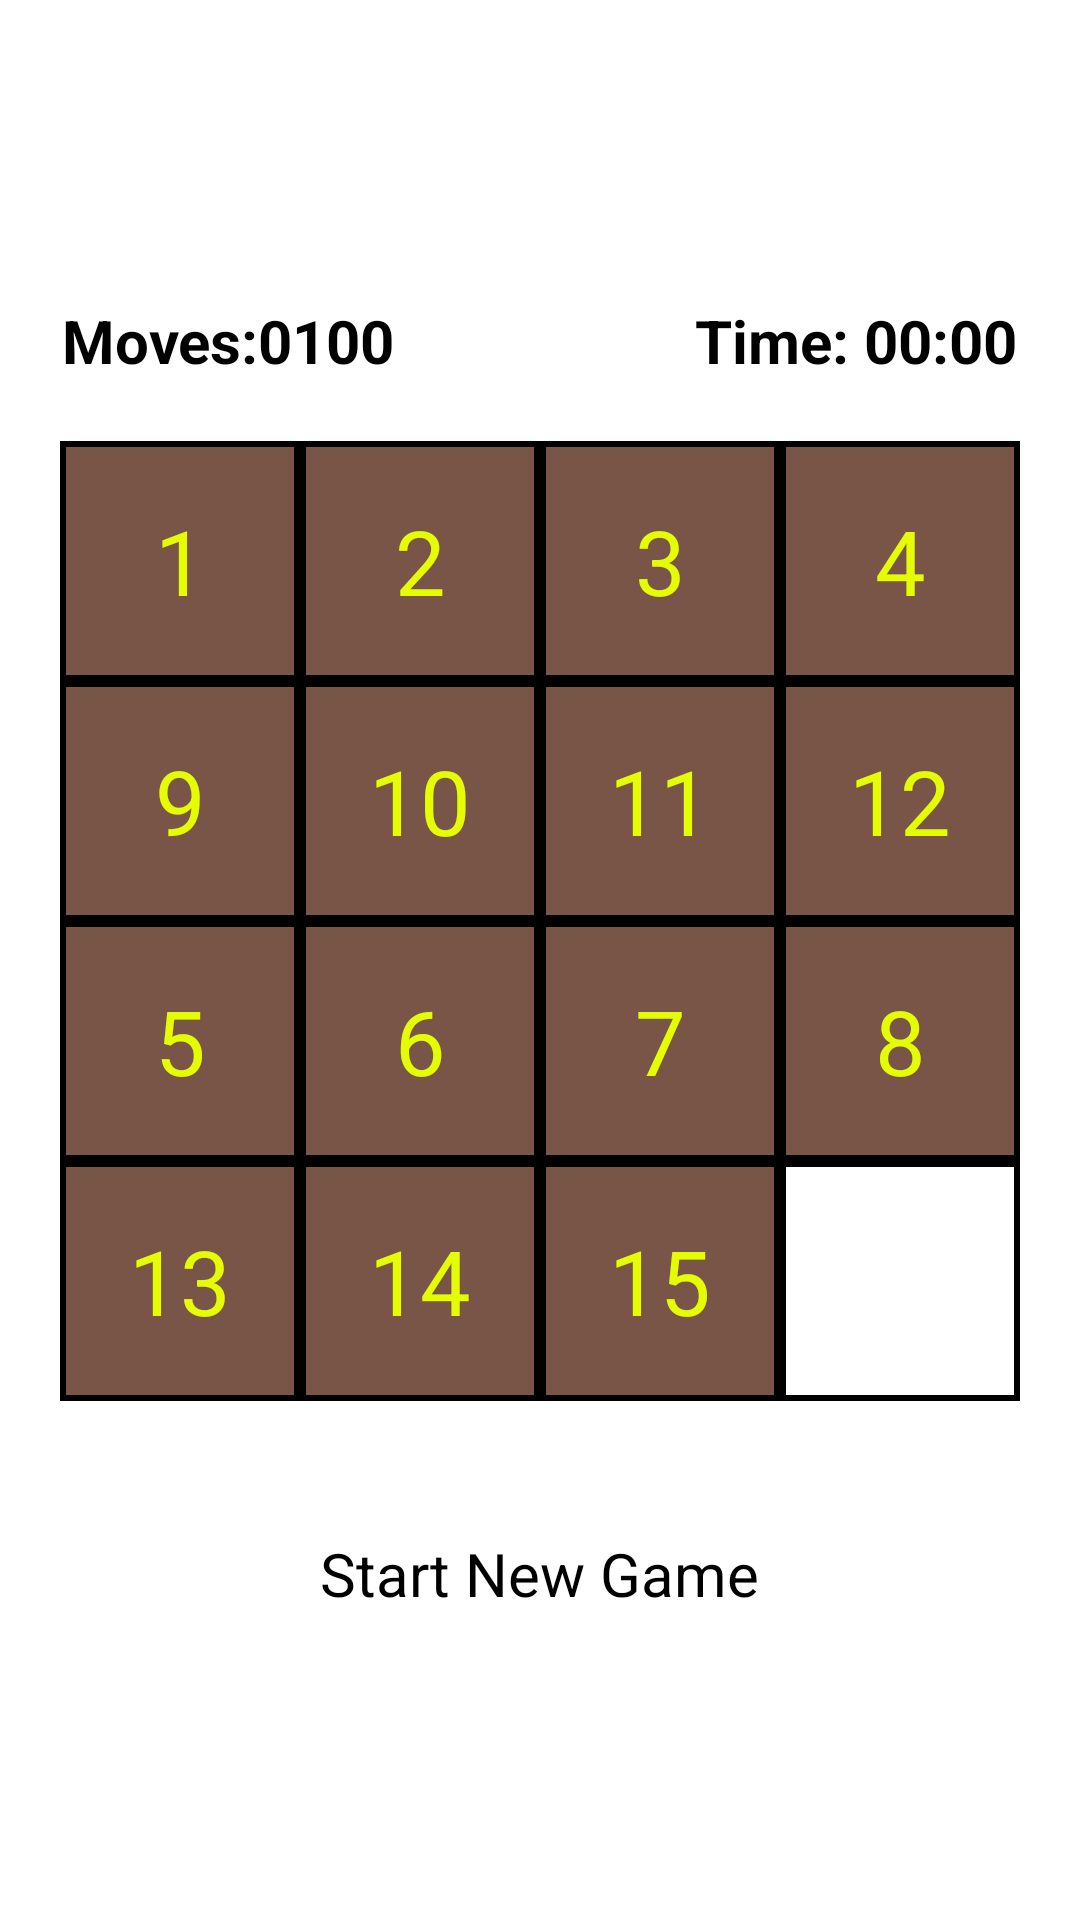

Android layout source for this screen:
<!-- AndroidManifest.xml: application theme Theme.Puzzle15 -->
<!-- res/layout/activity_game.xml -->
<?xml version="1.0" encoding="utf-8"?>
<LinearLayout xmlns:android="http://schemas.android.com/apk/res/android"
    xmlns:app="http://schemas.android.com/apk/res-auto"
    xmlns:tools="http://schemas.android.com/tools"
    android:layout_width="match_parent"
    android:layout_height="match_parent"
    android:orientation="vertical"

    tools:context=".GameActivity">


    <LinearLayout
        android:layout_width="wrap_content"
        android:layout_height="wrap_content"
        android:layout_gravity="center"
        android:layout_marginTop="100dp"
        android:layout_marginBottom="20dp"
        android:orientation="horizontal">


        <TextView
            android:id="@+id/textView18"
            android:layout_width="match_parent"
            android:layout_height="wrap_content"
            android:layout_weight="1"
            android:textSize="20sp"
            android:textStyle="bold"
            android:textColor="@color/black"
            android:layout_marginEnd="100dp"
            android:text="Moves:0100" />

        <TextView
            android:id="@+id/textView19"
            android:layout_width="wrap_content"
            android:layout_height="wrap_content"
            android:layout_weight="1"
            android:textSize="20sp"
            android:textStyle="bold"
            android:textColor="@color/black"
            android:text="Time: 00:00" />
    </LinearLayout>

    <LinearLayout
        android:layout_width="wrap_content"
        android:layout_height="wrap_content"

        android:layout_gravity="center"
        android:orientation="vertical">

        <LinearLayout
            android:layout_width="wrap_content"
            android:layout_height="wrap_content"
            android:background="@color/btn_bck"
            android:gravity="center"
            android:orientation="horizontal">

            <TextView
                android:id="@+id/txt_1"
                android:layout_width="80dp"
                android:layout_height="80dp"
                android:textSize="30sp"
                android:background="@drawable/btn_bcg"
                android:gravity="center"
                android:text="@string/t1"
                android:textColor="@color/btn_txt_clr"
                 />

            <TextView
                android:id="@+id/txt_2"
                android:layout_width="80dp"
                android:layout_height="80dp"
                android:background="@drawable/btn_bcg"
                android:gravity="center"
                android:text="@string/t2"
                android:textColor="@color/btn_txt_clr"
                android:textSize="30sp" />

            <TextView
                android:id="@+id/txt_3"
                android:layout_width="80dp"
                android:layout_height="80dp"
                android:background="@drawable/btn_bcg"
                android:gravity="center"
                android:text="@string/t3"
                android:textColor="@color/btn_txt_clr"
                android:textSize="30sp" />

            <TextView
                android:id="@+id/txt_4"
                android:layout_width="80dp"
                android:layout_height="80dp"
                android:background="@drawable/btn_bcg"
                android:gravity="center"
                android:text="@string/t4"
                android:textColor="@color/btn_txt_clr"
                android:textSize="30sp" />
        </LinearLayout>

        <LinearLayout
            android:layout_width="wrap_content"
            android:layout_height="wrap_content"
            android:background="@color/btn_bck"
            android:orientation="horizontal">

            <TextView
                android:id="@+id/txt_9"
                android:layout_width="80dp"
                android:layout_height="80dp"
                android:background="@drawable/btn_bcg"
                android:gravity="center"
                android:text="@string/t9"
                android:textColor="@color/btn_txt_clr"
                android:textSize="30sp" />

            <TextView
                android:id="@+id/txt_10"
                android:layout_width="80dp"
                android:layout_height="80dp"
                android:background="@drawable/btn_bcg"
                android:textSize="30sp"
                android:gravity="center"
                android:text="@string/t10"
                android:textColor="@color/btn_txt_clr" />

            <TextView
                android:id="@+id/txt_11"
                android:layout_width="80dp"
                android:layout_height="80dp"
                android:background="@drawable/btn_bcg"
                android:textSize="30sp"
                android:gravity="center"
                android:text="@string/t11"
                android:textColor="@color/btn_txt_clr" />

            <TextView
                android:id="@+id/txt_12"
                android:layout_width="80dp"
                android:layout_height="80dp"
                android:background="@drawable/btn_bcg"
                android:textSize="30sp"
                android:gravity="center"
                android:text="@string/t12"
                android:textColor="@color/btn_txt_clr" />
        </LinearLayout>

        <LinearLayout
            android:layout_width="wrap_content"
            android:layout_height="wrap_content"
            android:background="@color/btn_bck"
            android:orientation="horizontal">

            <TextView
                android:id="@+id/txt5"
                android:layout_width="80dp"
                android:layout_height="80dp"
                android:background="@drawable/btn_bcg"
                android:gravity="center"
                android:text="@string/t5"
                android:textColor="@color/btn_txt_clr"
                android:textSize="30sp" />

            <TextView
                android:id="@+id/txt_6"
                android:layout_width="80dp"
                android:layout_height="80dp"
                android:background="@drawable/btn_bcg"
                android:gravity="center"
                android:text="@string/t6"
                android:textColor="@color/btn_txt_clr"
                android:textSize="30sp" />

            <TextView
                android:id="@+id/txt_7"
                android:layout_width="80dp"
                android:layout_height="80dp"
                android:background="@drawable/btn_bcg"
                android:gravity="center"
                android:text="@string/t7"
                android:textColor="@color/btn_txt_clr"
                android:textSize="30sp" />

            <TextView
                android:id="@+id/txt_8"
                android:layout_width="80dp"
                android:layout_height="80dp"
                android:background="@drawable/btn_bcg"
                android:textSize="30sp"
                android:gravity="center"
                android:text="@string/t8"
                android:textColor="@color/btn_txt_clr" />
        </LinearLayout>

        <LinearLayout
            android:layout_width="wrap_content"
            android:layout_height="wrap_content"
            android:background="@color/btn_bck"
            android:orientation="horizontal">

            <TextView
                android:id="@+id/txt_13"
                android:layout_width="80dp"
                android:layout_height="80dp"
                android:background="@drawable/btn_bcg"
                android:textSize="30sp"
                android:gravity="center"
                android:text="@string/t13"
                android:textColor="@color/btn_txt_clr" />

            <TextView
                android:id="@+id/txt_14"
                android:layout_width="80dp"
                android:layout_height="80dp"
                android:background="@drawable/btn_bcg"
                android:textSize="30sp"
                android:gravity="center"
                android:text="@string/t14"
                android:textColor="@color/btn_txt_clr" />

            <TextView
                android:id="@+id/txt_15"
                android:layout_width="80dp"
                android:layout_height="80dp"
                android:background="@drawable/btn_bcg"
                android:textSize="30sp"
                android:gravity="center"
                android:text="@string/t15"
                android:textColor="@color/btn_txt_clr" />

            <TextView
                android:id="@+id/txt_16"
                android:layout_width="80dp"
                android:textSize="30sp"
                android:layout_height="80dp"
                android:background="@drawable/border_black_white_bcg"
                android:layout_weight="1"
                android:gravity="center"
                android:textColor="@color/btn_txt_clr" />

        </LinearLayout>


        <Button
            android:id="@+id/btn_start"
            style="@style/Widget.MaterialComponents.Button"
            android:layout_width="wrap_content"
            android:layout_height="wrap_content"
            android:layout_gravity="center"
            android:layout_marginTop="40dp"
            android:textSize="20sp"
            android:textColor="@color/black"
            android:backgroundTint="@color/regular_btn"
            android:text="@string/new_game" />

    </LinearLayout>

</LinearLayout>
<!-- resources referenced by this layout -->
<resources>
  <color name="black">#FF000000</color>
  <color name="btn_bck">#795548</color>
  <color name="btn_txt_clr">#e4fd03</color>
  <color name="regular_btn">#C6C6C6</color>
  <!-- drawable border_black_white_bcg (drawable-v24) -->
  <?xml version="1.0" encoding="utf-8"?>
  <shape xmlns:android="http://schemas.android.com/apk/res/android" android:clickable="false" android:shape="rectangle" >
      <solid android:color="#FFFFFF" />
      <stroke android:width="2dip" android:color="#000000"/>
  </shape>
  <!-- drawable btn_bcg (drawable-v24) -->
  <?xml version="1.0" encoding="utf-8"?>
  <shape xmlns:android="http://schemas.android.com/apk/res/android" android:shape="rectangle" >
      <solid android:color="#00795548" />
      <stroke android:width="2dip" android:color="#000000"/>
  </shape>
  <string name="new_game">Start New Game</string>
  <string name="t1">1</string>
  <string name="t10">10</string>
  <string name="t11">11</string>
  <string name="t12">12</string>
  <string name="t13">13</string>
  <string name="t14">14</string>
  <string name="t15">15</string>
  <string name="t2">2</string>
  <string name="t3">3</string>
  <string name="t4">4</string>
  <string name="t5">5</string>
  <string name="t6">6</string>
  <string name="t7">7</string>
  <string name="t8">8</string>
  <string name="t9">9</string>
  <style name="Theme.Puzzle15" parent="Theme.MaterialComponents.DayNight.DarkActionBar">
          
          <item name="colorPrimary">@color/purple_200</item>
          <item name="colorPrimaryVariant">@color/purple_700</item>
          <item name="colorOnPrimary">@color/black</item>
          
          <item name="colorSecondary">@color/teal_200</item>
          <item name="colorSecondaryVariant">@color/teal_200</item>
          <item name="colorOnSecondary">@color/white</item>
  
  
  
          
          <item name="android:statusBarColor" tools:targetApi="l">?attr/colorPrimaryVariant</item>
          
      </style>
  <color name="purple_200">#FFBB86FC</color>
  <color name="purple_700">#FF3700B3</color>
  <color name="teal_200">#FF03DAC5</color>
  <color name="white">#FFFFFFFF</color>
</resources>
